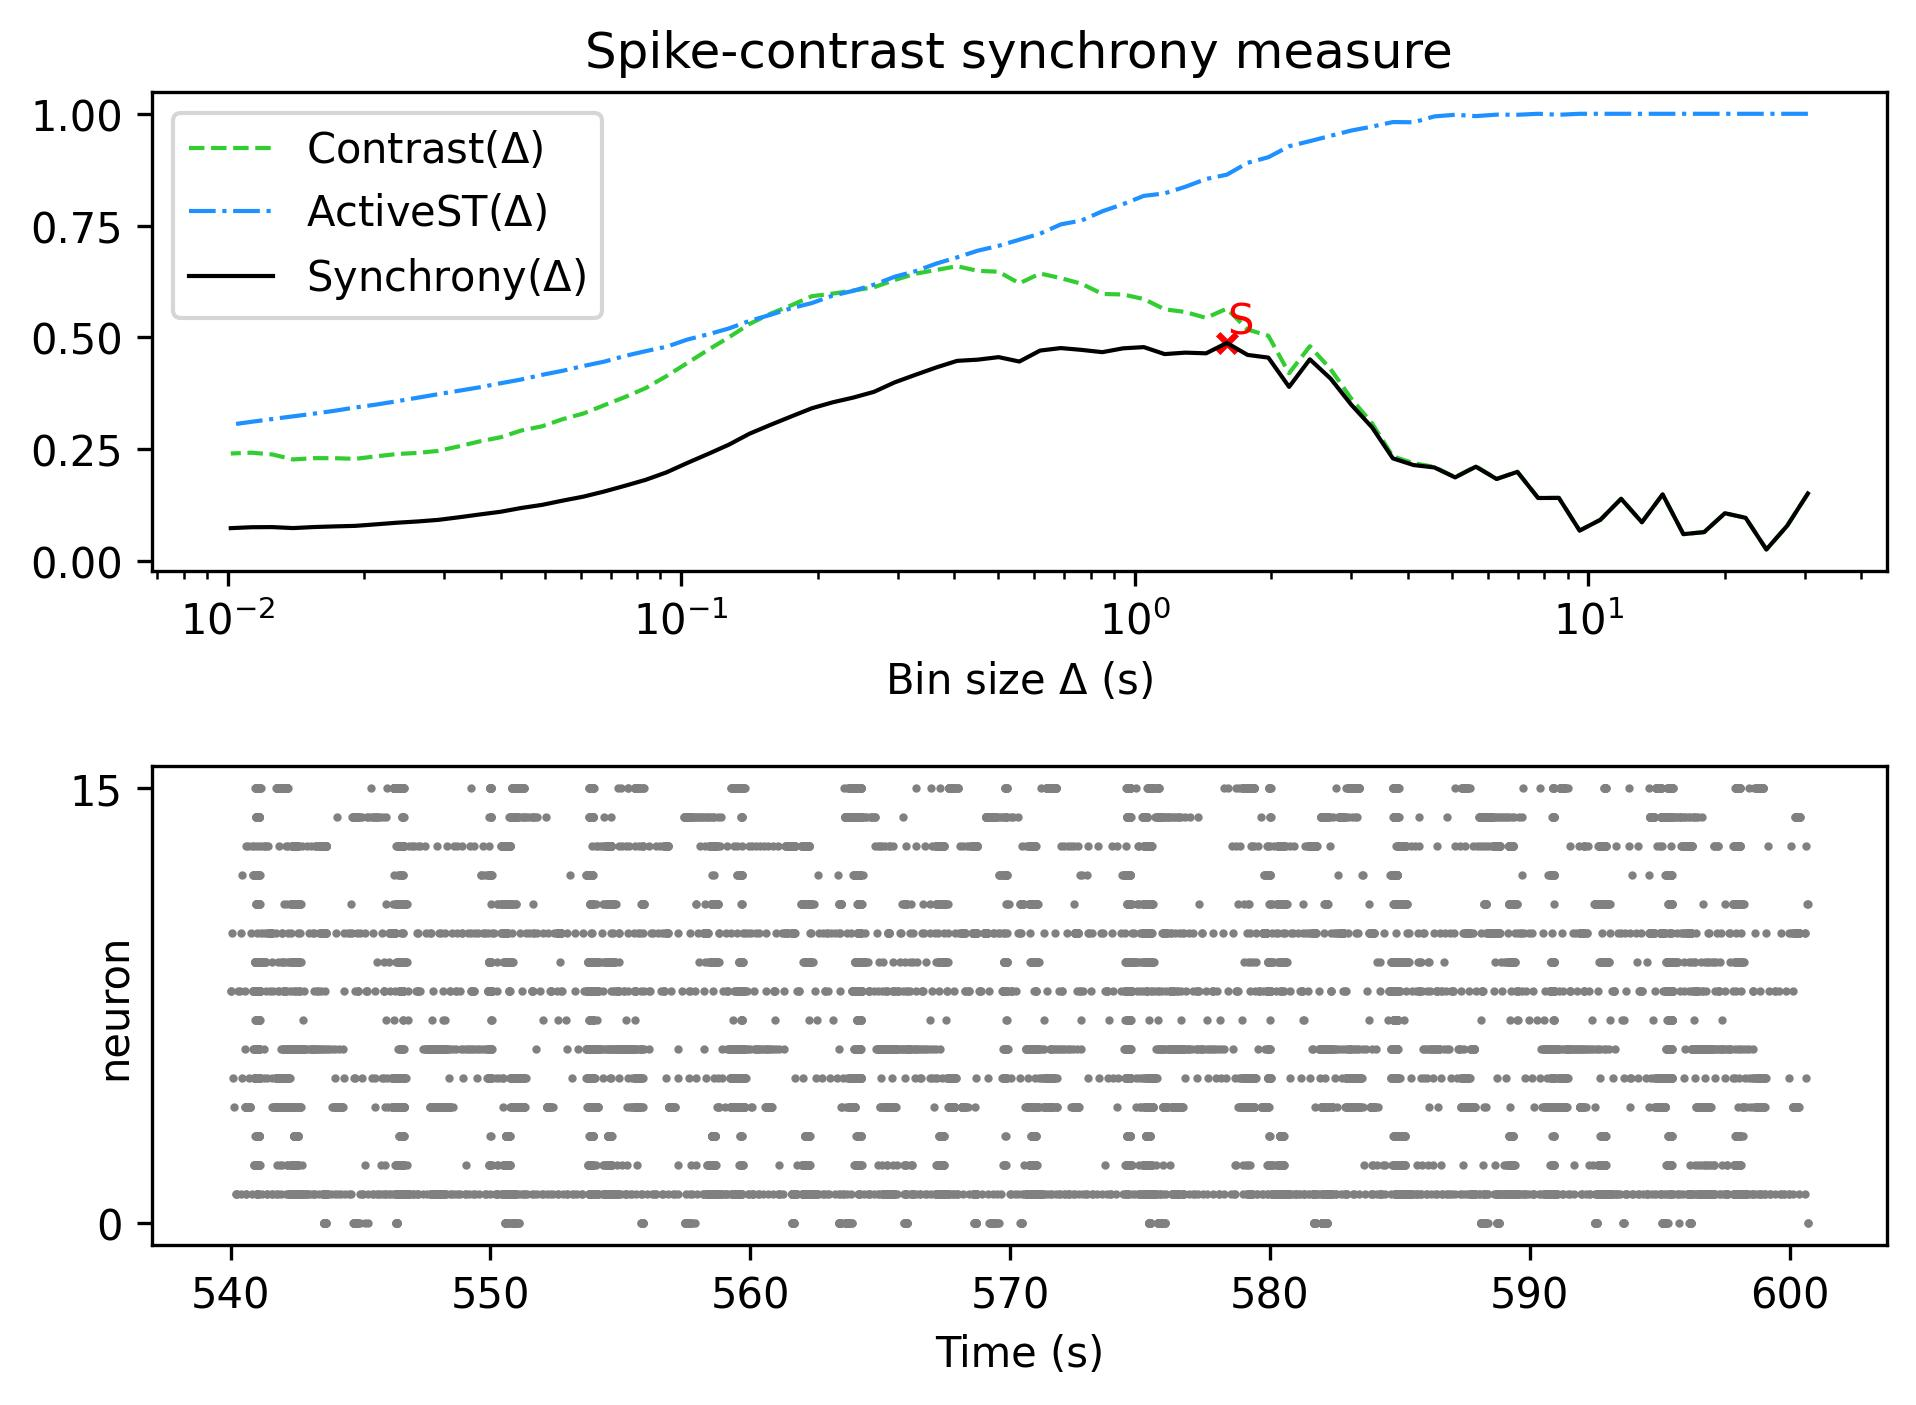

Source data for this figure (header and first rows):
, Spike-contrast (30.5 s), Spike-contrast (27.45 s), Spike-contrast (24.705 s), Spike-contrast (22.234 s), Spike-contrast (20.011 s), Spike-contrast (18.01 s), Spike-contrast (16.209 s), Spike-contrast (14.588 s), Spike-contrast (13.129 s), Spike-contrast (11.816 s), Spike-contrast (10.635 s), Spike-contrast (9.571 s), Spike-contrast (8.614 s), Spike-contrast (7.753 s), Spike-contrast (6.977 s), Spike-contrast (6.28 s), Spike-contrast (5.652 s), Spike-contrast (5.087 s), Spike-contrast (4.578 s), Spike-contrast (4.12 s), Spike-contrast (3.708 s), Spike-contrast (3.337 s), Spike-contrast (3.004 s)
0, 0.1507, 0.07844, 0.02547, 0.09627, 0.1066, 0.0643, 0.05978, 0.1487, 0.08635, 0.1389, 0.09186, 0.06777, 0.1408, 0.1406, 0.1991, 0.1831, 0.2106, 0.1867, 0.209, 0.2143, 0.2293, 0.2985, 0.3491
